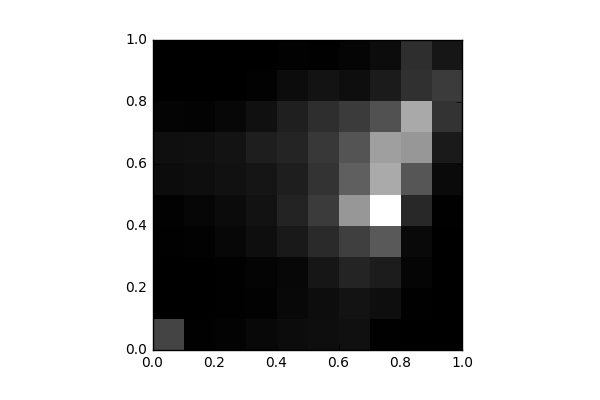

Data behind this chart, as committed beside it:
, 0, 1, 2, 3, 4, 5, 6, 7, 8, 9
0, 1085, 4.0, 0.0, 16.0, 39.0, 199.0, 241.0, 71.0, 2.0, 0.0
1, 22.0, 5.0, 0.0, 47.0, 102.0, 228.0, 255.0, 58.0, 1.0, 0.0
2, 50.0, 17.0, 24.0, 119.0, 185.0, 272.0, 306.0, 111.0, 8.0, 0.0
3, 132.0, 41.0, 70.0, 223.0, 289.0, 334.0, 488.0, 268.0, 35.0, 6.0
4, 194.0, 141.0, 124.0, 406.0, 568.0, 479.0, 597.0, 497.0, 195.0, 37.0
5, 236.0, 207.0, 353.0, 671.0, 946.0, 811.0, 894.0, 735.0, 312.0, 29.0
6, 253.0, 310.0, 592.0, 1010, 2384, 1513, 1338, 935.0, 234.0, 82.0
7, 28.0, 232.0, 449.0, 1428, 4041, 2688, 2511, 1279, 433.0, 205.0
8, 0.0, 21.0, 93.0, 144.0, 635.0, 1366, 2385, 2673, 785.0, 730.0
9, 0.0, 0.0, 0.0, 3.0, 28.0, 172.0, 419.0, 819.0, 934.0, 363.0
